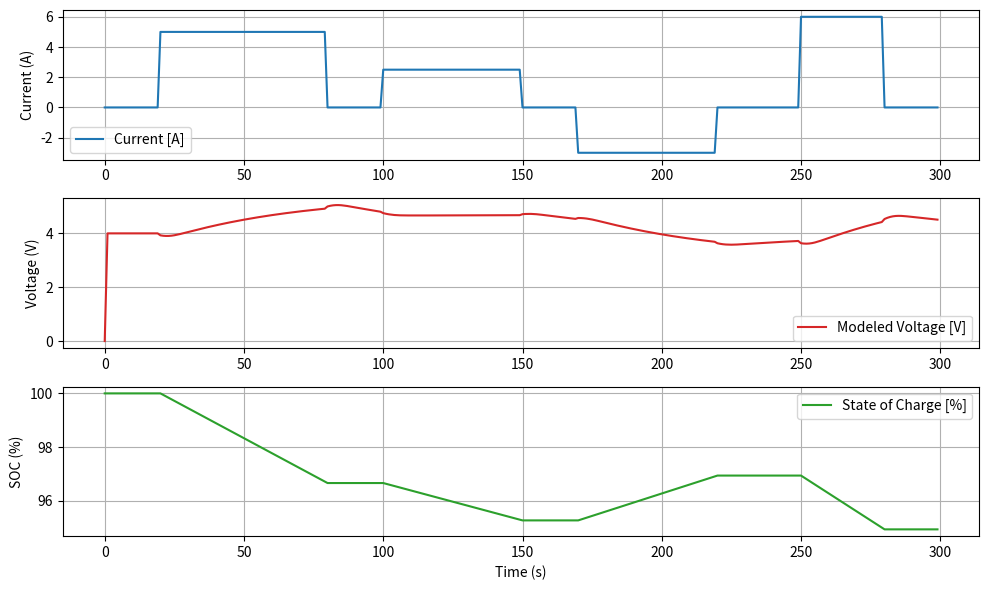

Source code (Python):
import numpy as np
import matplotlib.pyplot as plt

# -------------------------------------------------------
# PARAMETERS (tuned for Murata VTC5A-like behavior)
# -------------------------------------------------------
Q_rated = 2.5 * 3600       # cell capacity [Coulombs] (2.5Ah)
R0 = 0.015                 # Ohmic resistance [Ohms]
R1 = 0.02                  # RC branch resistance [Ohms]
C1 = 200.0                 # RC branch capacitance [Farads]
dt = 1.0                   # time step [seconds]
N = 300                    # number of time steps

lambda_hyst = 0.98         # hysteresis memory decay
gamma_hyst = 0.03          # hysteresis voltage scaling [V]
T_ref = 25.0               # reference temp [°C]
alpha_R = 0.004            # resistance temp coefficient [/°C]
beta_V = 0.0008            # OCV temperature coefficient [V/°C]
m, c, hA = 0.045, 1000.0, 0.6  # mass [kg], specific heat [J/kgK], cooling term [W/K]

# -------------------------------------------------------
# GAUSSIAN KERNEL FOR HYSTERESIS
# -------------------------------------------------------
kernel_size = 9              # must be odd
sigma = 2.0

x = np.linspace(-3, 3, kernel_size)
gaussian_kernel = np.exp(-(x**2) / (2 * sigma**2))
gaussian_kernel /= gaussian_kernel.sum()

# -------------------------------------------------------
# HELPER FUNCTIONS
# -------------------------------------------------------
def f_OCV(SOC):
    """Open-circuit voltage vs SOC curve (simple polynomial fit)"""
    return 3.0 + 1.2*SOC - 0.3*(SOC**2) + 0.1*(SOC**3)

def R_int(T):
    """Internal resistance vs temperature"""
    return R0 * (1 + alpha_R * (T - T_ref))

# -------------------------------------------------------
# TIME-SERIES INPUTS (synthetic)
# -------------------------------------------------------
time = np.arange(N) * dt
I = np.zeros(N)
I[20:80]   = 5.0
I[100:150] = 2.5
I[170:220] = -3.0
I[250:280] = 6.0

# -------------------------------------------------------
# INITIAL CONDITIONS
# -------------------------------------------------------
SOC = np.zeros(N)
V_RC = np.zeros(N)
H = np.zeros(N)
T = np.zeros(N)
V_model = np.zeros(N)

SOC[0] = 1.0
T[0] = 25.0
V_RC[0] = 0.0
H[0] = 0.0

# -------------------------------------------------------
# SIMULATION LOOP
# -------------------------------------------------------
for t in range(1, N):

    # SOC update
    SOC[t] = SOC[t-1] - (I[t-1] * dt / Q_rated)
    SOC[t] = np.clip(SOC[t], 0, 1)

    # OCV lookup
    V_OCV = f_OCV(SOC[t])

    # RC polarization voltage
    exp_factor = np.exp(-dt / (R1 * C1))
    V_RC[t] = V_RC[t-1] * exp_factor + R1 * (1 - exp_factor) * I[t-1]

    # ----------------------------
    # HYSTERESIS (Gaussian + memory)
    # ----------------------------
    I_window = I[max(0, t - kernel_size + 1):t + 1]
    k_window = gaussian_kernel[-len(I_window):]  # trim kernel for start of time series

    I_gauss = np.sum(I_window * k_window)

    H[t] = (
        lambda_hyst * H[t-1]
        + (1 - lambda_hyst) * I[t-1]
        + 0.2 * I_gauss          # <-- you can tune this weight
    )

    # Thermal update
    T[t] = T[t-1] + (dt / (m * c)) * (I[t-1]**2 * R_int(T[t-1]) - hA * (T[t-1] - T_ref))

    # Temperature corrections
    R0_eff = R0 * (1 + alpha_R * (T[t] - T_ref))
    V_OCV_T = V_OCV + beta_V * (T[t] - T_ref)

    # Terminal voltage
    V_model[t] = V_OCV_T - I[t] * R0_eff - V_RC[t] + gamma_hyst * H[t]

# -------------------------------------------------------
# PLOTS
# -------------------------------------------------------
plt.figure(figsize=(10, 6))

plt.subplot(3,1,1)
plt.plot(time, I, label='Current [A]')
plt.ylabel('Current (A)')
plt.grid(True)
plt.legend()

plt.subplot(3,1,2)
plt.plot(time, V_model, label='Modeled Voltage [V]', color='tab:red')
plt.ylabel('Voltage (V)')
plt.grid(True)
plt.legend()

plt.subplot(3,1,3)
plt.plot(time, SOC*100, label='State of Charge [%]', color='tab:green')
plt.xlabel('Time (s)')
plt.ylabel('SOC (%)')
plt.grid(True)
plt.legend()

plt.tight_layout()
plt.show()
